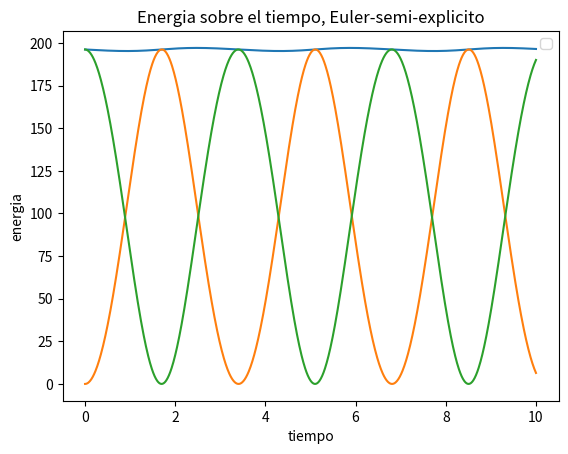

Write the Python code that produced this figure. (Note: this script raises an exception after producing the figure.)
import math
import numpy as np
import matplotlib.pyplot as plt
from matplotlib.animation import FuncAnimation


#constantes
mass = 4
g = 9.81
length = 10
h = 0.01
t_max = 10
n =int(t_max/h) + 1
w_0 = np.sqrt(g/length)

#lista con valores
thetas = []
omegas = []
T_Energy = []
K_Energy = []
P_Energy = []



def energy(theta,omega):
    k = (mass * (length**2) * (omega**2) * 0.5)
    p = ((mass * g * length) - (mass * g * length * np.cos(theta)))
        
    return (k+p,k,p)


    
def ftheta(theta):
    return (-(w_0**2) * (np.sin(theta)))

def eu_explicito():
    #condicion inicial
    theta_0 = math.radians(60)
    omega_0 = 0
    omegas.append(omega_0)
    thetas.append(theta_0)
    T_Energy.append(energy(theta_0,omega_0)[0])
    K_Energy.append(energy(theta_0,omega_0)[1])
    P_Energy.append(energy(theta_0,omega_0)[2])
    #metodo euler explicito
    for i in range(1,n):
        thetas.append(thetas[i-1] + h * omegas[i-1])
        omegas.append(omegas[i-1] + h * ftheta(thetas[i-1]))
        T_Energy.append(energy(thetas[i],omegas[i])[0])
        K_Energy.append(energy(thetas[i],omegas[i])[1])
        P_Energy.append(energy(thetas[i],omegas[i])[2])
    

    #plotear grafico
    time = np.linspace(0,t_max,n)
    plt.plot(time, T_Energy)
    plt.plot(time, K_Energy)
    plt.plot(time, P_Energy)
    plt.title('Energia sobre el tiempo, Euler explicito')
    plt.xlabel('tiempo')
    plt.ylabel('energia')
    plt.legend()
    plt.show()




def eu_semi_expl():
        #condicion inicial
    theta_0 = math.radians(60)
    omega_0 = 0
    omegas.append(omega_0)
    thetas.append(theta_0)
    T_Energy.append(energy(theta_0,omega_0)[0])
    K_Energy.append(energy(theta_0,omega_0)[1])
    P_Energy.append(energy(theta_0,omega_0)[2])
    #metodo euler explicito
    for i in range(1,n):
        omegas.append(omegas[i-1] + h * ftheta(thetas[i-1]))
        thetas.append(thetas[i-1] + h * omegas[i])
        
        T_Energy.append(energy(thetas[i],omegas[i])[0])
        K_Energy.append(energy(thetas[i],omegas[i])[1])
        P_Energy.append(energy(thetas[i],omegas[i])[2])
        #plotear grafico
    time = np.linspace(0,t_max,n)
    plt.plot(time, T_Energy)
    plt.plot(time, K_Energy)
    plt.plot(time, P_Energy)
    plt.title('Energia sobre el tiempo, Euler-semi-explicito')
    plt.xlabel('tiempo')
    plt.ylabel('energia')
    plt.legend()
    plt.show()
    #return thetas


def rungekutta_4():
        #condicion inicial
    theta_0 = math.radians(60)
    omega_0 = 0
    omegas.append(omega_0)
    thetas.append(theta_0)
    T_Energy.append(energy(theta_0,omega_0)[0])
    K_Energy.append(energy(theta_0,omega_0)[1])
    P_Energy.append(energy(theta_0,omega_0)[2])
    

    for i in range(1,n):
        #metodo runge_kutta
        k_1 = h * ftheta(thetas[i-1])
        k_2 = h * ftheta(thetas[i-1] + 0.5 * k_1 * h)
        k_3 = h * ftheta(thetas[i-1] + 0.5 * k_2 * h)
        k_4 = h * ftheta(thetas[i-1] + k_3 * h)

        angle = omegas[i-1] + ((k_1 + (2 * k_2) + (2 * k_3) + k_4) * (1/6))
        omegas.append(angle)
        

        k_1 = h * omegas[i-1]
        k_2 = h * (omegas[i-1] + k_1* 0.5)
        k_3 =  h * (omegas[i-1] + k_2* 0.5)
        k_4 = h * (omegas[i-1] + k_3)

        angle = thetas[i-1] + ((k_1 + (2 * k_2) + (2 * k_3) + k_4) * (1/6.0))
        thetas.append(angle)
        
        #calculo de energia
        T_Energy.append(energy(thetas[i],omegas[i])[0])
        K_Energy.append(energy(thetas[i],omegas[i])[1])
        P_Energy.append(energy(thetas[i],omegas[i])[2])
    #return thetas
    time = np.linspace(0,t_max,n)
    plt.plot(time, T_Energy)
    plt.plot(time, K_Energy)
    plt.plot(time, P_Energy)
    plt.title('Energia sobre el tiempo, rungekutta 4')
    plt.xlabel('tiempo')
    plt.ylabel('energia')
    plt.legend()
    plt.show()


eu_semi_expl()
angle = rungekutta_4()
'''
    #plotear grafico
    time = np.linspace(0,t_max,n)
    plt.plot(time, T_Energy)
    plt.plot(time, K_Energy)
    plt.plot(time, P_Energy)
    plt.title('Energy over time semi_expl-euler')
    plt.legend()
    plt.show()
'''

# animacion
fig = plt.figure(figsize=(6, 6))
ax = plt.subplot(1, 1, 1)  # inicializar la figura y el eje
ax.set_xlim(-1.5*length, 1.5*length)
ax.set_ylim(-1.5*length, 1.5*length)
ax.set_aspect('equal')
# inicializar el objeto de línea para la soga
rope, = ax.plot([], [], 'k-', lw=1)
# inicializar el objeto de línea para la masa
mass, = ax.plot([], [], 'o-', color='blue', lw=2)


def init():
    rope.set_data([], [])
    mass.set_data([], [])
    return rope, mass,



def animate(i):
    # calcular la posición de la masa y el punto de pivote
    x_pivot = 0
    y_pivot = 0
    x_mass = length * np.sin(angle[i])
    y_mass = -length * np.cos(angle[i])
    rope.set_data([x_pivot, x_mass], [y_pivot, y_mass])  # trazar la soga
    mass.set_data(x_mass, y_mass)  # trazar la masa
    return rope, mass,


anim = FuncAnimation(fig, animate, init_func=init,
                               frames=10000, interval=1, blit=True)
plt.show()

'''
# inicializar la figura y el eje

fig, ax = plt.subplots()
ax.set_xlim(-1.5*length, 1.5*length)
ax.set_ylim(-1.5*length, 1.5*length)

# inicializar el objeto de línea
line, = ax.plot([], [], 'o-', lw=2)


def init():
    line.set_data([], [])
    return line,

angle = rungekutta_4()

#funcion que devuelve la posicion por cada frame
def animate(i):
    x = length * np.sin(angle[i])
    y = -length * np.cos(angle[i])
    line.set_data(x, y)
    return line,


anim = FuncAnimation(fig, animate, init_func=init,
                    frames=10000, interval=1, blit=True)

#anim.save("penduloco.mp4", writer="ffmpeg", fps=30)
plt.show()


'''